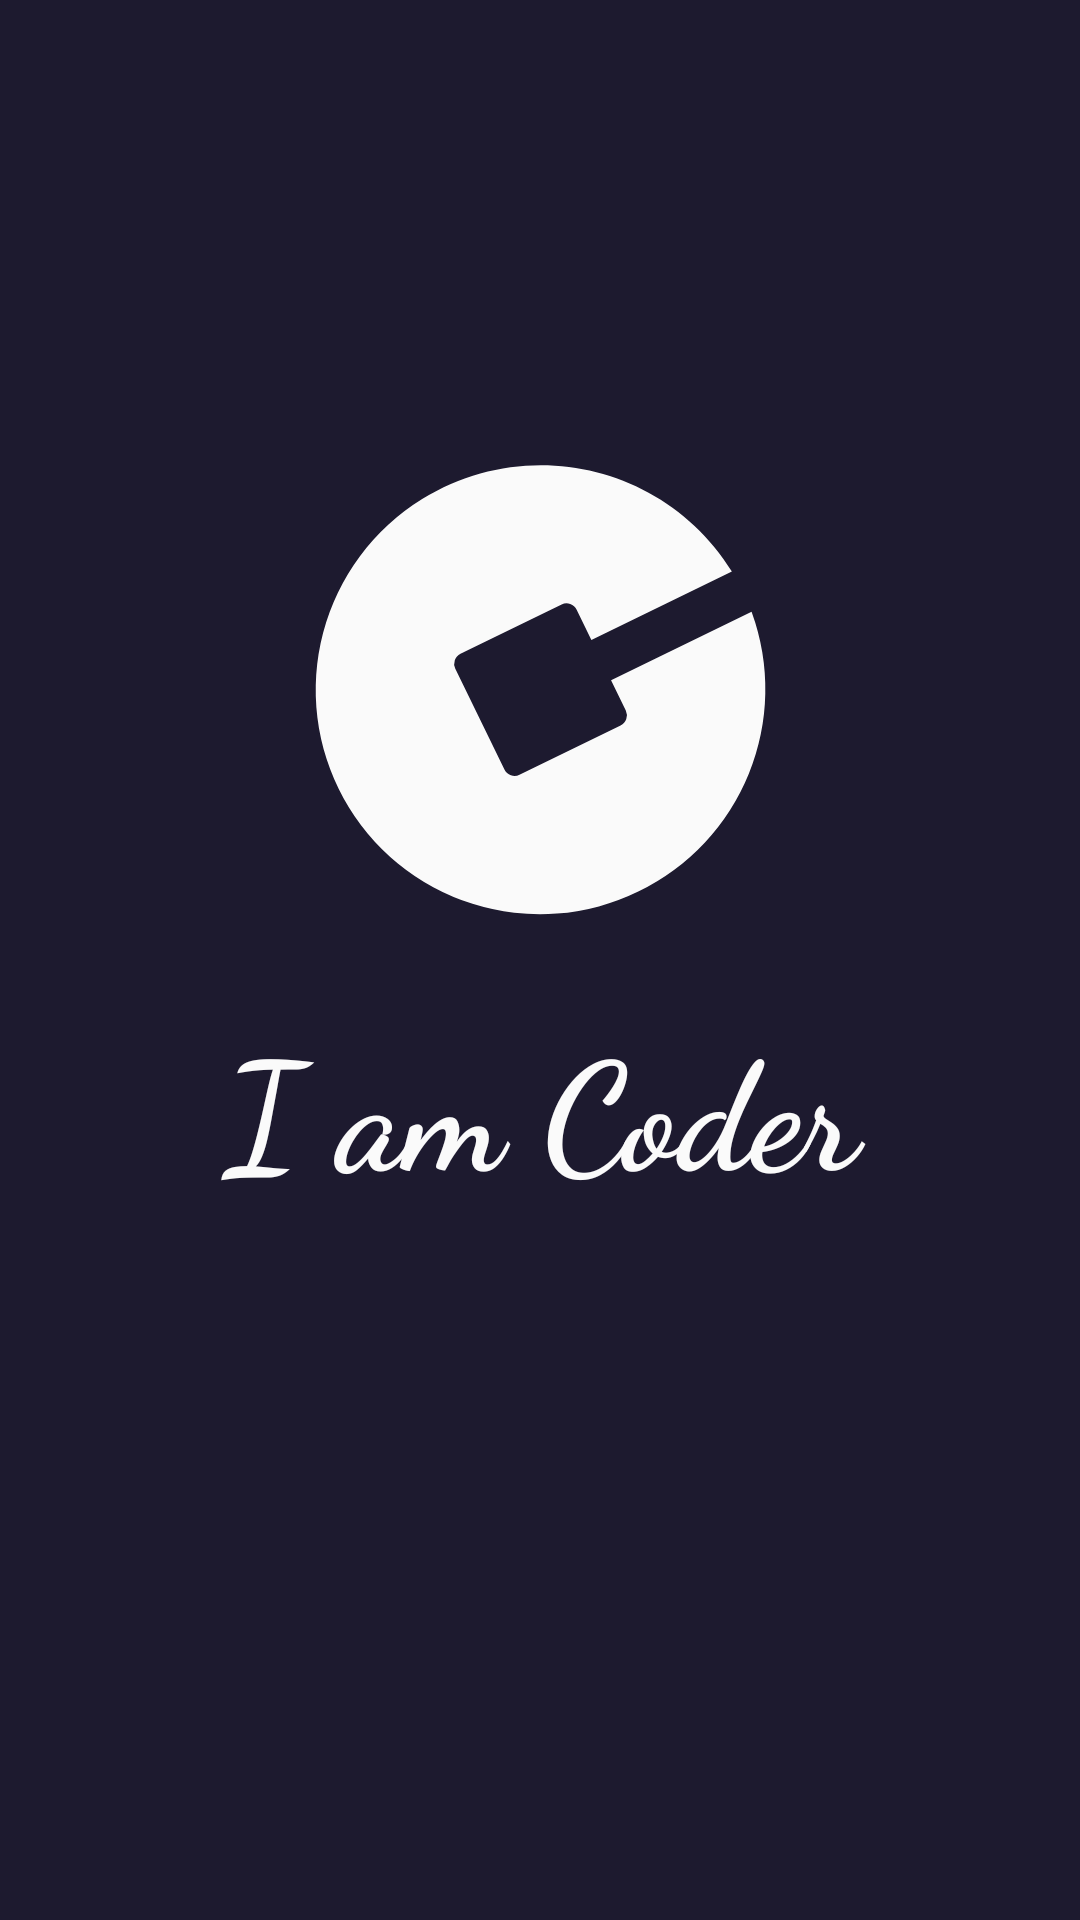

This screen was rendered from an Android layout file. Write that file and the resources it references.
<!-- AndroidManifest.xml: application theme AppTheme -->
<!-- res/layout/activity_splash.xml -->
<?xml version="1.0" encoding="utf-8"?>
<ScrollView xmlns:android="http://schemas.android.com/apk/res/android"
    xmlns:app="http://schemas.android.com/apk/res-auto"
    xmlns:tools="http://schemas.android.com/tools"
    android:layout_width="match_parent"
    android:layout_height="match_parent"
    android:background="@color/background"
    tools:context=".Splash">

    <androidx.constraintlayout.widget.ConstraintLayout
        android:layout_width="match_parent"
        android:layout_height="match_parent"
        android:background="@color/background">

        <LinearLayout
            android:layout_width="match_parent"
            android:layout_height="match_parent"
            android:layout_marginStart="32dp"
            android:layout_marginTop="100dp"
            android:layout_marginEnd="32dp"
            android:layout_marginBottom="100dp"
            android:gravity="center"
            android:orientation="vertical"
            app:layout_constraintBottom_toBottomOf="parent"
            app:layout_constraintEnd_toEndOf="parent"
            app:layout_constraintStart_toStartOf="parent"
            app:layout_constraintTop_toTopOf="parent">

            <ImageView
                android:id="@+id/imgLogo"
                android:layout_width="200dp"
                android:layout_height="200dp"
                android:layout_gravity="center"
                android:layout_marginTop="30dp"
                app:srcCompat="@drawable/ic_logo" />

            <TextView
                android:id="@+id/txtIamcoder"
                android:layout_width="match_parent"
                android:layout_height="wrap_content"
                android:layout_marginTop="4dp"
                android:layout_marginBottom="50dp"
                android:fontFamily="cursive"
                android:gravity="center"
                android:text="I am Coder"
                android:textColor="@color/White"
                android:textSize="50dp"
                android:textStyle="bold" />
        </LinearLayout>
    </androidx.constraintlayout.widget.ConstraintLayout>
</ScrollView>
<!-- resources referenced by this layout -->
<resources>
  <color name="White">#FAFAFA</color>
  <color name="background">#1D1A2F</color>
  <!-- drawable ic_logo (drawable-v24) -->
  <vector xmlns:android="http://schemas.android.com/apk/res/android"
      android:width="285.29dp"
      android:height="285.29dp"
      android:viewportWidth="285.29"
      android:viewportHeight="285.29">
    <path
        android:pathData="M243.243,105.46l-66.814,32.552l7.008,14.384a5.346,5.346 109.024,0 1,-2.479 7.131l-48.072,23.421A5.325,5.325 109.024,0 1,125.739 180.498l-23.361,-47.949a5.346,5.346 109.024,0 1,2.467 -7.135l48.097,-23.433a5.342,5.342 109.024,0 1,7.128 2.451l7.012,14.393L233.887,86.276c-30.993,-50.115 -96.838,-65.569 -147.09,-34.54A106.664,106.664 109.024,0 0,189.616 238.374l0.008,-0.004A106.871,106.871 109.024,0 0,243.41 105.883Z"
        android:fillColor="#fafafa"/>
  </vector>
  <style name="AppTheme" parent="Theme.AppCompat.Light.DarkActionBar">
          
          <item name="colorPrimary">@color/colorPrimary</item>
          <item name="colorPrimaryDark">@color/colorPrimaryDark</item>
          <item name="colorAccent">@color/colorAccent</item>
      </style>
  <color name="colorPrimary">#1D1A2F</color>
  <color name="colorPrimaryDark">#1A162B</color>
  <color name="colorAccent">#03DAC5</color>
</resources>
